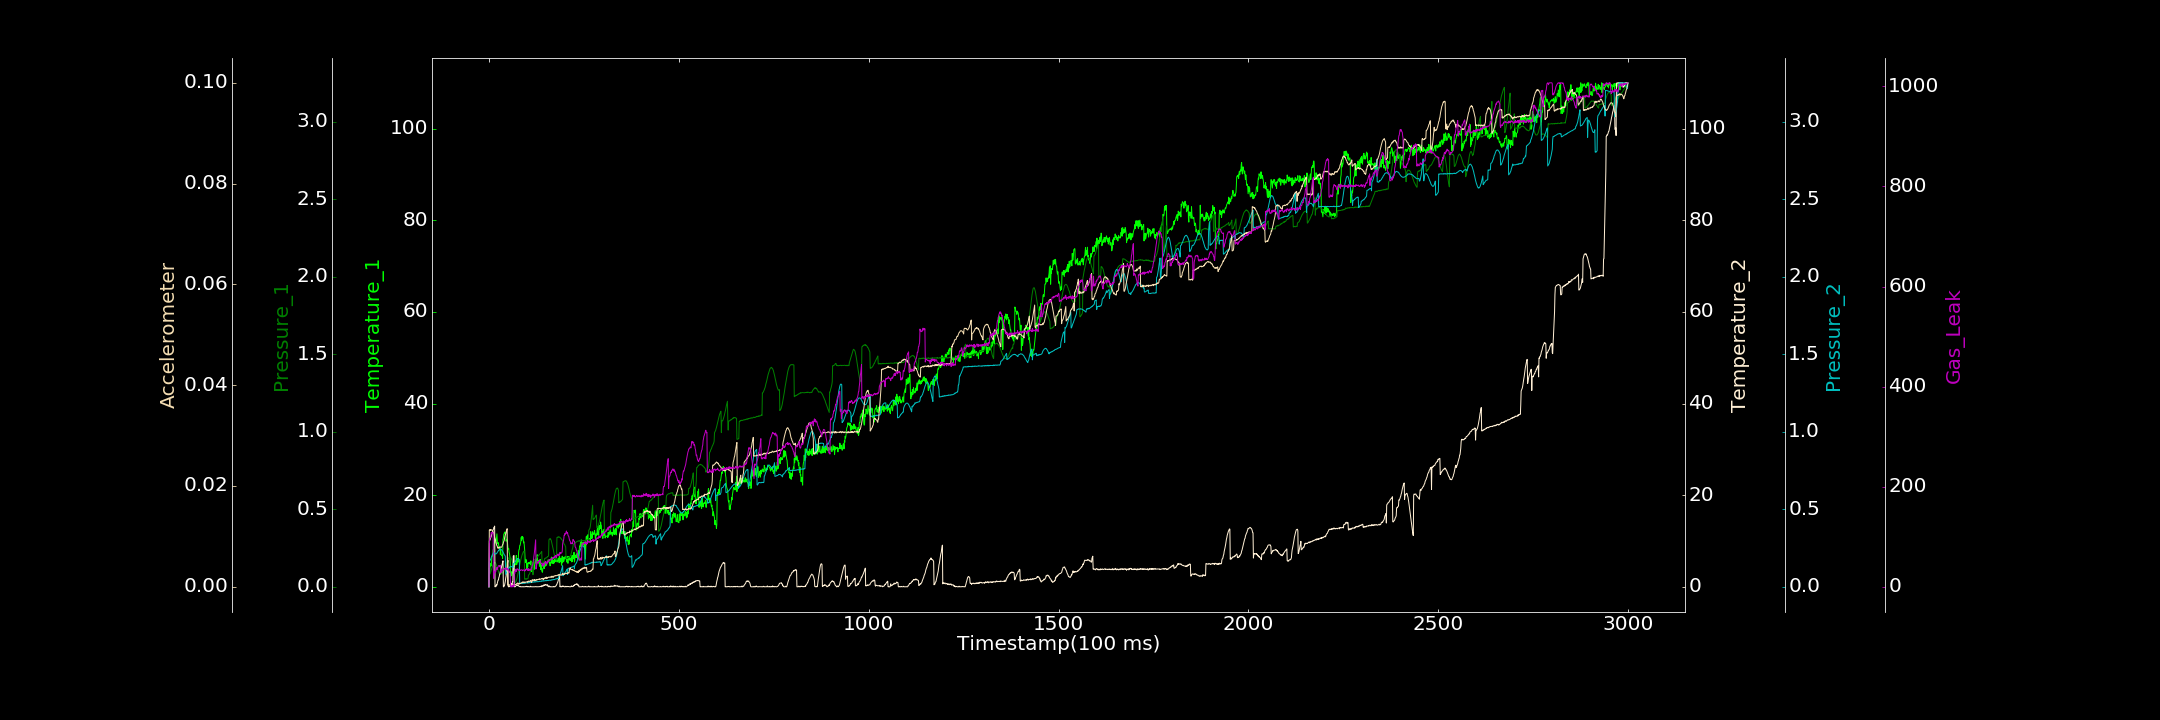

Source data for this figure (header and first rows):
0.000000000, 0.000000000, 0.000000000, 0.000000000, 0.000539164, 0.000000000, 0.000000000
1, 4.078, 0.07628, 10.03, 0.1617, 0.01128, 86.49
2, 3.23, 0.08051, 10.14, 0.1644, 0.01123, 93.33
3, 4.571, 0.0848, 10.24, 0.1708, 0.01135, 97.65
4, 5.166, 0.08932, 10.55, 0.1767, 0.01119, 98.68
5, 4.501, 0.09804, 10.76, 0.1802, 0.01132, 102.6
6, 4.671, 0.1052, 10.99, 0.1892, 0.01133, 108.2
7, 5.779, 0.1132, 11.34, 0.1945, 0.01124, 106.3
8, 6.68, 0.1214, 11.74, 0.2007, 0.01127, 109
9, 6.796, 0.1301, 11.84, 0.2087, 0.01118, 108.1
10, 6.739, 0.1377, 12.21, 0.2114, 0.01104, 108.2
11, 8.084, 0.144, 12.45, 0.2156, 0.01092, 107.7
12, 8.148, 0.149, 12.58, 0.2201, 0.01074, 17.03
13, 9.375, 0.1516, 12.97, 0.2211, 0.01045, 18.76
14, 9.589, 0.1557, 12.96, 0.2197, 0.01022, 30.83
15, 10.59, 0.1576, 13.25, 0.2169, 0.009902, 28.39
16, 9.634, 0.1578, 0.006065, 0.2137, 0.009537, 27.67
17, 9.538, 0.1545, 0.1437, 0.2114, 0.009357, 31.95
18, 9.97, 0.1492, 0.009725, 0.2112, 0.008996, 30.53
19, 10.04, 0.1456, 0.1743, 0.2138, 0.008778, 35.21
20, 10.86, 0.1377, 0.4779, 0.2148, 0.008313, 35.2
21, 11.56, 0.1271, 0.3644, 0.2177, 0.00817, 38.7
22, 9.908, 0.1209, 0.8066, 0.223, 0.008011, 34.84
23, 9.403, 0.1149, 1.105, 0.2254, 0.007678, 37.47
24, 9.359, 0.1054, 1.469, 0.2304, 0.007721, 39.45
25, 9.613, 0.0965, 1.488, 0.2347, 0.007805, 42.21
26, 8.63, 0.09185, 2.004, 0.2342, 0.007644, 42.13
27, 8.668, 0.08442, 2.198, 0.2404, 0.007716, 42.02
28, 8.23, 0.08417, 2.677, 0.2398, 0.007881, 41.95
29, 8.607, 0.07946, 2.855, 0.2405, 0.007941, 39.64
30, 7.042, 0.07962, 3.355, 0.2438, 0.007919, 43
31, 7.939, 0.08218, 3.579, 0.2432, 0.007846, 30.44
32, 6.978, 0.08362, 3.964, 0.2425, 0.007822, 28.15
33, 6.909, 0.08954, 4.282, 0.2396, 0.007867, 33.53
34, 6.776, 0.09595, 4.806, 0.2365, 0.007924, 33.68
35, 6.909, 0.08858, 5.007, 0.2335, 0.008151, 31.55
36, 6.173, 0.08998, 5.294, 0.2298, 0.008369, 32.67
37, 10.33, 0.09391, 5.665, 0.224, 0.008458, 33.13
38, 10.6, 0.09418, 0.000000000, 0.2197, 0.008791, 34.87
39, 11.5, 0.09914, 0.000000000, 0.2149, 0.008999, 34.41
40, 11.56, 0.1058, 0.1963, 0.2082, 0.009167, 36.56
41, 11.94, 0.109, 0.2967, 0.2058, 0.009606, 36.52
42, 11.55, 0.1149, 0.7002, 0.202, 0.009979, 35.75
43, 11.93, 0.1234, 1.135, 0.1967, 0.01028, 36.25
44, 11.82, 0.1328, 1.841, 0.08061, 0.01043, 37.83
45, 9.95, 0.139, 2.295, 0.0856, 0.01073, 34.53
46, 10.18, 0.1463, 3.045, 0.08947, 0.01117, 37.05
47, 10.28, 0.1541, 3.731, 0.09548, 0.0113, 37.94
48, 9.976, 0.1623, 4.532, 0.101, 0.01153, 35.31
49, 9.425, 0.1704, 5.225, 0.1044, 0.0004109, 36.06
50, 8.648, 0.175, 5.775, 0.1099, 0.0002908, 32.98
51, 8.189, 0.1813, 0.000000000, 0.1134, 0.0002536, 34.31
52, 8.367, 0.1853, 0.0671, 0.1193, 0.0004347, 34.45
53, 7.528, 0.19, 0.005093, 0.1226, 0.0003347, 31.96
54, 7.3, 0.1889, 0.08656, 0.1246, 0.000281, 29.15
55, 6.641, 0.1906, 0.04906, 0.1297, 0.0003811, 29.76
56, 5.23, 0.19, 0.123, 0.1284, 0.0003733, 26.41
57, 2.279, 0.189, 0.2276, 0.1327, 0.0004199, 0.000000000
58, 3.362, 0.1858, 0.3436, 0.1329, 0.0004903, 0.000000000
59, 2.471, 0.1793, 0.501, 0.1302, 0.000261, 0.000000000
60, 2.742, 0.1762, 0.7378, 0.1306, 0.0004838, 0.000000000
... 2,939 more rows
